Run: headless pygame with SDL's dummy video driver; simulated clock (each Clock.tick advances the game by its frame time, no real sleeping); random seed 0; keys injected as events and as key.get_pressed() state; mouse plan: one left click at the window centre at the start of phase 2, then a move to the lower-right quarter at the start of phase 3.
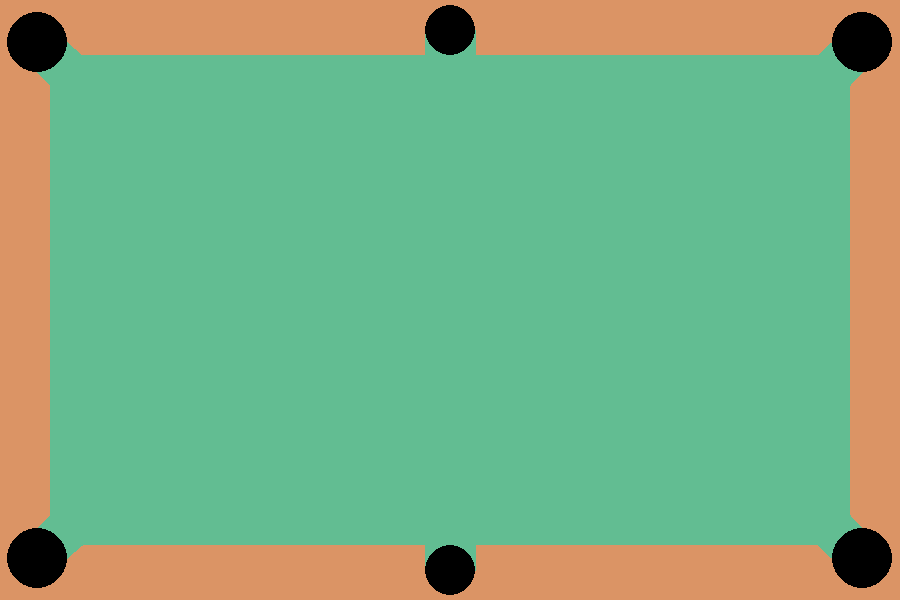
Frame 1 of 4 · flips 1–60 · no input
Frame 2 of 4 · flips 61–180 · clicked the window centre · tapped SPACE, RETURN · held RIGHT (→), D · screen unchanged from frame 1, image omitted
Frame 3 of 4 · flips 181–300 · moved the mouse to the lower-right quarter · held DOWN (↓), S · screen unchanged from frame 2, image omitted
Frame 4 of 4 · flips 301–420 · held LEFT (←), A, UP (↑), W · screen unchanged from frame 3, image omitted

The pygame program that drew these frames:

import pygame

WIDTH, HEIGHT = 900, 600
BG_COLOR = (219, 148, 101)
BOARD_COLOR = (98, 189, 146)
BOARD_WIDTH, BOARD_HEIGHT = 800, 490
HOLE_RADIUS = 30
FPS = 60

pygame.init()
DISPLAY = pygame.display.set_mode((WIDTH, HEIGHT))
clock = pygame.time.Clock()
running = True

while running:
    for event in pygame.event.get():
        if event.type == pygame.QUIT:
            running = False
        elif event.type == pygame.MOUSEBUTTONDOWN:
            print(pygame.mouse.get_pos())

    DISPLAY.fill(BG_COLOR)
    pygame.draw.rect(DISPLAY, BOARD_COLOR, (50, 55, BOARD_WIDTH, BOARD_HEIGHT))
    pygame.draw.polygon(DISPLAY, BOARD_COLOR, [[37.1, 72], [67.1, 42], [82, 55], [50, 85]])
    pygame.draw.polygon(DISPLAY, BOARD_COLOR, [[425, 30], [475, 30], [475, 55], [425, 55]])
    pygame.draw.polygon(DISPLAY, BOARD_COLOR, [[WIDTH-37.1, HEIGHT-72], [WIDTH-67.1, HEIGHT-42], [WIDTH-82, HEIGHT-55], [WIDTH-50, HEIGHT-85]])
    pygame.draw.polygon(DISPLAY, BOARD_COLOR, [[WIDTH-37.1, 72], [WIDTH-67.1, 42], [WIDTH-82, 55], [WIDTH-50, 85]])
    pygame.draw.polygon(DISPLAY, BOARD_COLOR, [[425, HEIGHT-30], [475, HEIGHT-30], [475, HEIGHT-55], [425, HEIGHT-55]])
    pygame.draw.polygon(DISPLAY, BOARD_COLOR, [[37.1, HEIGHT-72], [67.1, HEIGHT-42], [82, HEIGHT-55], [50, HEIGHT-85]])
    pygame.draw.circle(DISPLAY, (0, 0, 0), (37.1, 42), HOLE_RADIUS)
    pygame.draw.circle(DISPLAY, (0, 0, 0), (WIDTH/2, 30), HOLE_RADIUS-5)
    pygame.draw.circle(DISPLAY, (0, 0, 0), (WIDTH-37.1, 42), HOLE_RADIUS)
    pygame.draw.circle(DISPLAY, (0, 0, 0), (37.1, HEIGHT-42), HOLE_RADIUS)
    pygame.draw.circle(DISPLAY, (0, 0, 0), (WIDTH/2, HEIGHT-30), HOLE_RADIUS-5)
    pygame.draw.circle(DISPLAY, (0, 0, 0), (WIDTH-37.1, HEIGHT-42), HOLE_RADIUS)

    pygame.display.update()
    clock.tick(FPS)

pygame.quit()
